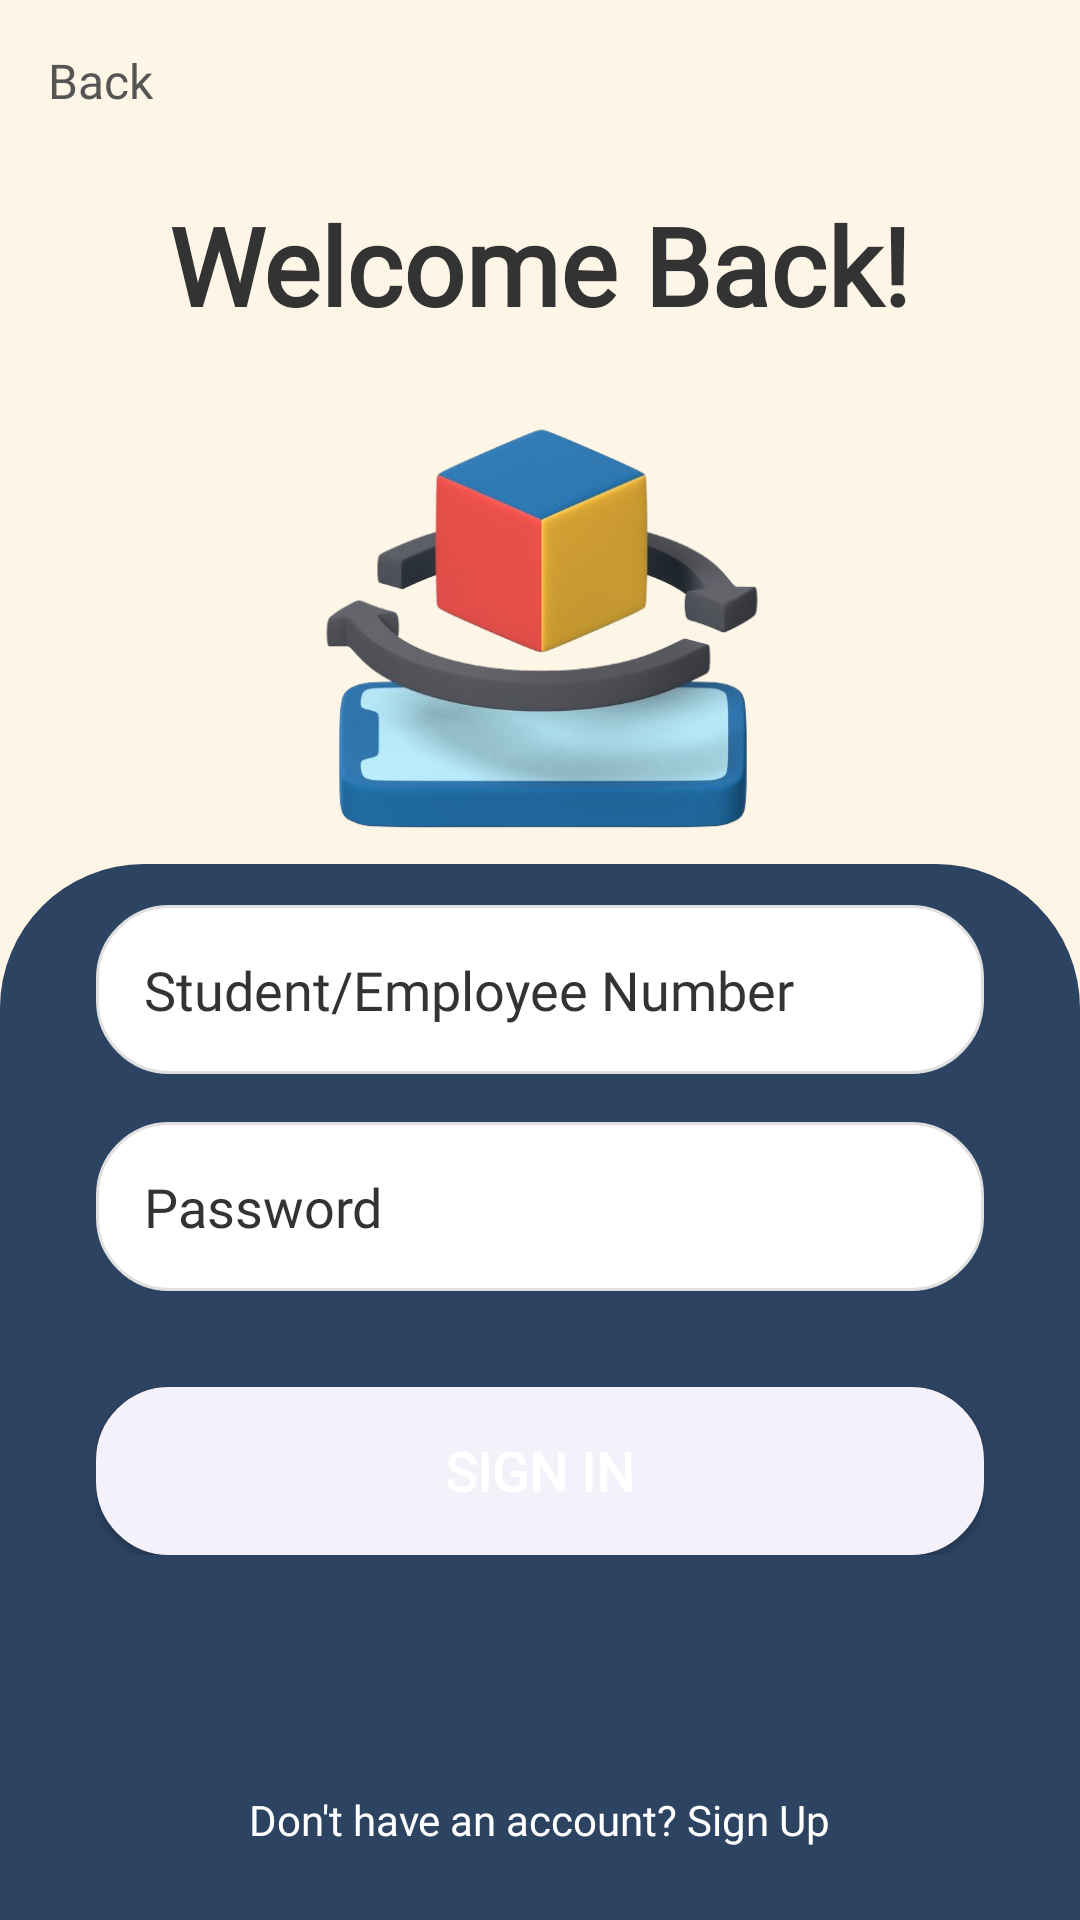

Write the Android layout XML for this screen, with the resource values it uses.
<!-- AndroidManifest.xml: application theme Theme.Evaquake -->
<!-- res/layout/activity_login.xml -->
<?xml version="1.0" encoding="utf-8"?>
<androidx.constraintlayout.widget.ConstraintLayout xmlns:android="http://schemas.android.com/apk/res/android"
    xmlns:app="http://schemas.android.com/apk/res-auto"
    xmlns:tools="http://schemas.android.com/tools"
    android:layout_width="match_parent"
    android:layout_height="match_parent"
    android:background="@color/light_beige_bg"
    tools:context=".LoginActivity">

    
    <TextView
        android:id="@+id/back_button"
        android:layout_width="wrap_content"
        android:layout_height="wrap_content"
        android:text="@string/back_button_text"
        android:textColor="@color/back_button_text"
        android:textSize="16sp"
        android:padding="16dp"
        android:clickable="true"
        android:focusable="true"
        android:fontFamily="@font/helvetica_neue_family"
        app:layout_constraintStart_toStartOf="parent"
        app:layout_constraintTop_toTopOf="parent" />

    
    <TextView
        android:id="@+id/welcome_back_title"
        android:layout_width="wrap_content"
        android:layout_height="wrap_content"
        android:text="@string/Welcome_back"
        android:textColor="@color/dark_grey"
        android:textSize="36sp"
        android:textStyle="bold"
        android:fontFamily="@font/helvetica_neue_family"
        android:layout_marginTop="64dp"
        app:layout_constraintEnd_toEndOf="parent"
        app:layout_constraintStart_toStartOf="parent"
        app:layout_constraintTop_toTopOf="parent" />

    
    <ImageView
        android:id="@+id/main_graphic_login"
        android:layout_width="150dp"
        android:layout_height="150dp"
        android:src="@drawable/main_graphicc"
        android:contentDescription="Main graphic"
        android:layout_marginTop="16dp"
        app:layout_constraintEnd_toEndOf="parent"
        app:layout_constraintStart_toStartOf="parent"
        app:layout_constraintTop_toBottomOf="@+id/welcome_back_title" />

    
    <androidx.constraintlayout.widget.Guideline
        android:id="@+id/guideline_top_content"
        android:layout_width="wrap_content"
        android:layout_height="wrap_content"
        android:orientation="horizontal"
        app:layout_constraintGuide_percent="0.45" /> 

    
    <androidx.constraintlayout.widget.ConstraintLayout
        android:id="@+id/blue_card_container_login"
        android:layout_width="0dp"
        android:layout_height="0dp"
        android:background="@drawable/blue_rounded_top_card_background"
        app:layout_constraintBottom_toBottomOf="parent"
        app:layout_constraintEnd_toEndOf="parent"
        app:layout_constraintStart_toStartOf="parent"
        app:layout_constraintTop_toTopOf="@+id/guideline_top_content">

        
        <LinearLayout
            android:layout_width="0dp"
            android:layout_height="wrap_content"
            android:orientation="vertical"
            android:paddingStart="32dp"
            android:paddingEnd="32dp"
            app:layout_constraintVertical_bias="0.1"
            app:layout_constraintEnd_toEndOf="parent"
            app:layout_constraintStart_toStartOf="parent"
            app:layout_constraintTop_toTopOf="parent"
            app:layout_constraintBottom_toBottomOf="parent">

            
            <EditText
                android:id="@+id/login_student_employee_number"
                android:hint="@string/hint_student_employee_number"
                android:inputType="number"
                android:layout_width="match_parent"
                android:layout_height="wrap_content"
                android:background="@drawable/rounded_background"
                android:padding="16dp"
                android:textColor="@android:color/black"
                android:textColorHint="@color/dark_grey"
                android:layout_marginBottom="16dp"
                android:fontFamily="@font/helvetica_neue_family"
                android:minHeight="56dp" />

            
            <EditText
                android:id="@+id/login_password"
                android:hint="@string/hint_password"
                android:inputType="textPassword"
                android:layout_width="match_parent"
                android:layout_height="wrap_content"
                android:background="@drawable/rounded_background"
                android:padding="16dp"
                android:textColor="@android:color/black"
                android:textColorHint="@color/dark_grey"
                android:layout_marginBottom="32dp"
                android:fontFamily="@font/helvetica_neue_family"
                android:minHeight="56dp" />

            
            <Button
                android:id="@+id/button_login"
                android:layout_width="match_parent"
                android:layout_height="wrap_content"
                android:text="@string/button_login"
                android:textColor="@color/button_text_color"
                android:background="@drawable/rounded_background"
                android:backgroundTint="@color/background"
                android:minHeight="56dp"
                android:textSize="18sp"
                android:textStyle="bold"
                android:fontFamily="@font/helvetica_neue_family" />

        </LinearLayout>

        
        <TextView
            android:id="@+id/registration_redirect_text"
            android:layout_width="wrap_content"
            android:layout_height="wrap_content"
            android:text="@string/create_account_redirect_text"
            android:textColor="@color/white"
            android:textSize="14sp"
            android:fontFamily="@font/helvetica_neue_family"
            android:paddingBottom="24dp"
            app:layout_constraintBottom_toBottomOf="parent"
            app:layout_constraintEnd_toEndOf="parent"
            app:layout_constraintStart_toStartOf="parent" />

    </androidx.constraintlayout.widget.ConstraintLayout>
</androidx.constraintlayout.widget.ConstraintLayout>
<!-- resources referenced by this layout -->
<resources>
  <color name="back_button_text">#555555</color>
  <color name="background">#F4F1FA</color>
  <color name="button_text_color">#FFFFFF</color>
  <color name="dark_grey">#333333</color>
  <color name="light_beige_bg">#FDF5E6</color>
  <color name="white">#FFFFFFFF</color>
  <!-- drawable blue_rounded_top_card_background (drawable) -->
  <?xml version="1.0" encoding="utf-8"?>
  <shape xmlns:android="http://schemas.android.com/apk/res/android"
      android:shape="rectangle">
      <solid android:color="@color/dark_blue_bg" />
      <corners
          android:topLeftRadius="48dp"
          android:topRightRadius="48dp"
          android:bottomLeftRadius="0dp"
          android:bottomRightRadius="0dp" />
  </shape>
  <!-- drawable main_graphicc: png bitmap (drawable, 107888 bytes) -->
  <!-- drawable rounded_background (drawable) -->
  <?xml version="1.0" encoding="utf-8"?>
  <shape xmlns:android="http://schemas.android.com/apk/res/android"
      android:shape="rectangle">
      <solid android:color="@color/white" /> 
      <corners android:radius="24dp" /> 
      <stroke
          android:width="1dp"
          android:color="#E0E0E0" /> 
  </shape>
  <string name="Welcome_back">Welcome Back!</string>
  <string name="back_button_text">Back</string>
  <string name="button_login">Sign In</string>
  <string name="create_account_redirect_text">Don\'t have an account? Sign Up</string>
  <string name="hint_password">Password</string>
  <string name="hint_student_employee_number">Student/Employee Number</string>
  <style name="Theme.Evaquake" parent="Theme.MaterialComponents.DayNight.NoActionBar">
          
          <item name="colorPrimary">@color/blue_500</item>
          <item name="colorPrimaryVariant">@color/blue_700</item>
          <item name="colorOnPrimary">@color/white</item>
          
          <item name="colorSecondary">@color/cyan_200</item>
          <item name="colorSecondaryVariant">@color/cyan_700</item>
          <item name="colorOnSecondary">@color/black</item>
          
          <item name="android:statusBarColor" tools:targetApi="l">?attr/colorPrimaryVariant</item>
          
  
          
          
          <item name="windowActionBar">false</item>
          <item name="windowNoTitle">true</item>
      </style>
  <color name="dark_blue_bg">#2D4362</color>
  <color name="blue_500">#0077B6</color>
  <color name="blue_700">#004D7A</color>
  <color name="cyan_200">#4FC3F7</color>
  <color name="cyan_700">#00838F</color>
  <color name="black">#FF000000</color>
</resources>
